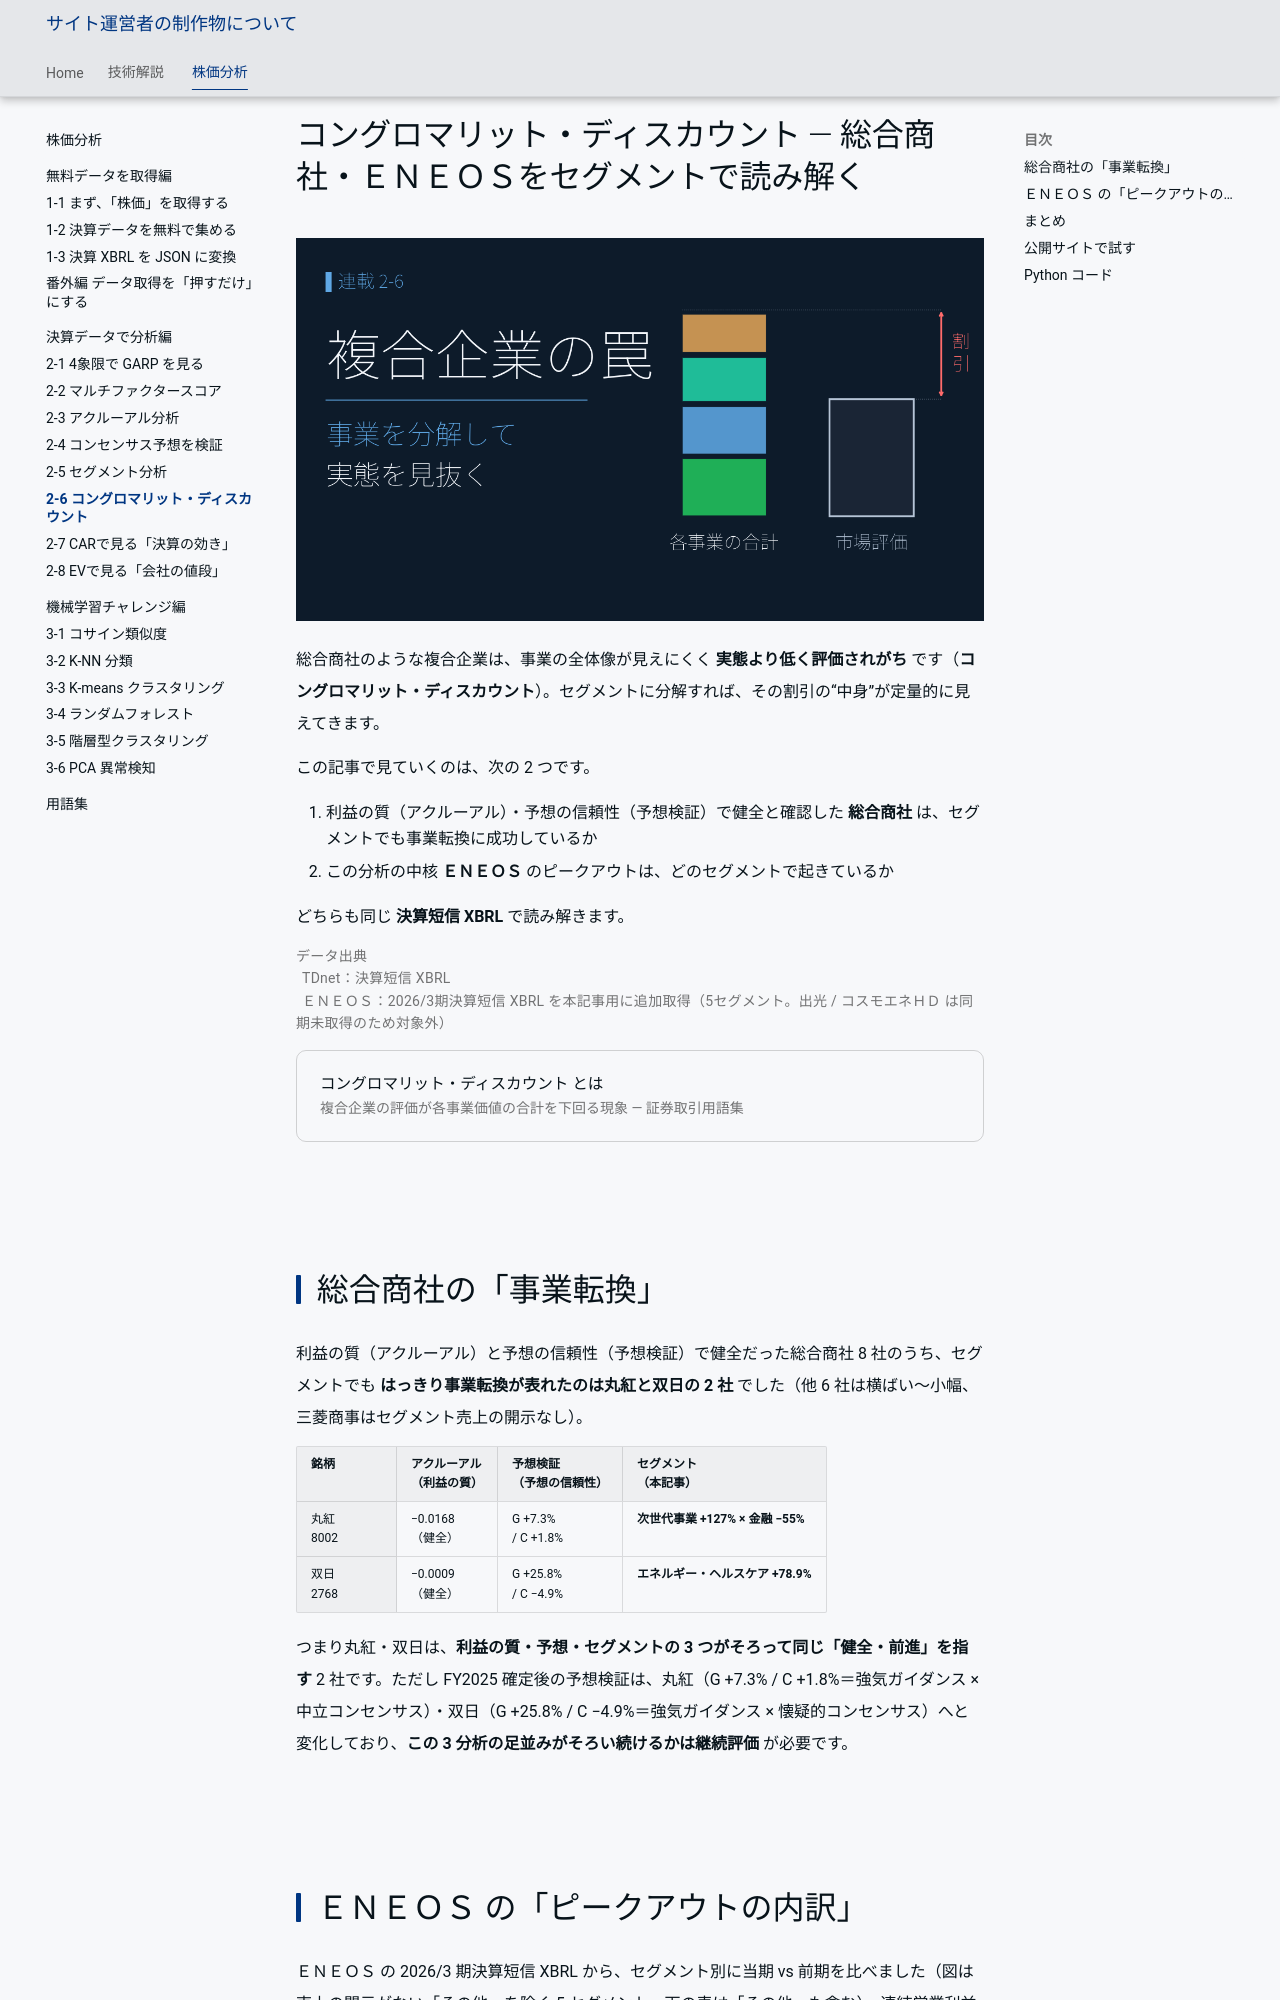

repository: minnanosaiban/tomo · page: blog/posts/02-06_segment_core_stocks/index.html · generator: mkdocs

---
title: コングロマリット・ディスカウント ― 総合商社・ＥＮＥＯＳをセグメントで読み解く
description: 総合商社の事業転換と、この分析の中核ＥＮＥＯＳのピークアウトがどのセグメントで起きているかを決算短信XBRLで読み解きます。
image: https://minnanosaiban.github.io/tomo/blog/posts/img/02-06_segment_core_stocks/00_thumbnail.png
url: https://minnanosaiban.github.io/tomo/blog/posts/02-06_segment_core_stocks/
twitter_card: summary_large_image
---

# コングロマリット・ディスカウント ― 総合商社・ＥＮＥＯＳをセグメントで読み解く

![コングロマリット・ディスカウント](img/02-06_segment_core_stocks/00_thumbnail.png){width="1280"}

総合商社のような複合企業は、事業の全体像が見えにくく **実態より低く評価されがち** です（**コングロマリット・ディスカウント**）。セグメントに分解すれば、その割引の“中身”が定量的に見えてきます。

この記事で見ていくのは、次の 2 つです。

1. 利益の質（アクルーアル）・予想の信頼性（予想検証）で健全と確認した **総合商社** は、セグメントでも事業転換に成功しているか
2. この分析の中核 **ＥＮＥＯＳ** のピークアウトは、どのセグメントで起きているか

どちらも同じ **決算短信 XBRL** で読み解きます。

<p class="fig-meta">データ出典<br><i class="fa-solid fa-caret-right"></i>TDnet：決算短信 XBRL<br><i class="fa-solid fa-caret-right"></i>ＥＮＥＯＳ：2026/3期決算短信 XBRL を本記事用に追加取得（5セグメント。出光 / コスモエネＨＤ は同期未取得のため対象外）</p>

<div class="ref-quiet">
<a class="ref-card ref-card--quiet" href="https://www.glossary.jp/sec/management/conglomerate-discount.php" target="_blank" rel="noopener">
<span class="ref-card-body">
<span class="ref-card-title">コングロマリット・ディスカウント とは</span>
<span class="ref-card-desc">複合企業の評価が各事業価値の合計を下回る現象 ― 証券取引用語集</span>
</span>
</a>
</div>





## 総合商社の「事業転換」

利益の質（アクルーアル）と予想の信頼性（予想検証）で健全だった総合商社 8 社のうち、セグメントでも **はっきり事業転換が表れたのは丸紅と双日の 2 社** でした（他 6 社は横ばい〜小幅、三菱商事はセグメント売上の開示なし）。

| 銘柄         | アクルーアル<br>（利益の質） | 予想検証<br>（予想の信頼性）       | **セグメント<br>（本記事）**        |
| ---------- | ---------------- | ---------------------- | ------------------------- |
| 丸紅<br>8002 | −0.0168<br>（健全）  | G +7.3% <br>/ C +1.8%  | **次世代事業 +127% × 金融 −55%** |
| 双日<br>2768 | −0.0009<br>（健全）  | G +25.8%<br> / C −4.9% | **エネルギー・ヘルスケア +78.9%**    |

つまり丸紅・双日は、**利益の質・予想・セグメントの 3 つがそろって同じ「健全・前進」を指す** 2 社です。ただし FY2025 確定後の予想検証は、丸紅（G +7.3% / C +1.8%＝強気ガイダンス × 中立コンセンサス）・双日（G +25.8% / C −4.9%＝強気ガイダンス × 懐疑的コンセンサス）へと変化しており、**この 3 分析の足並みがそろい続けるかは継続評価** が必要です。
